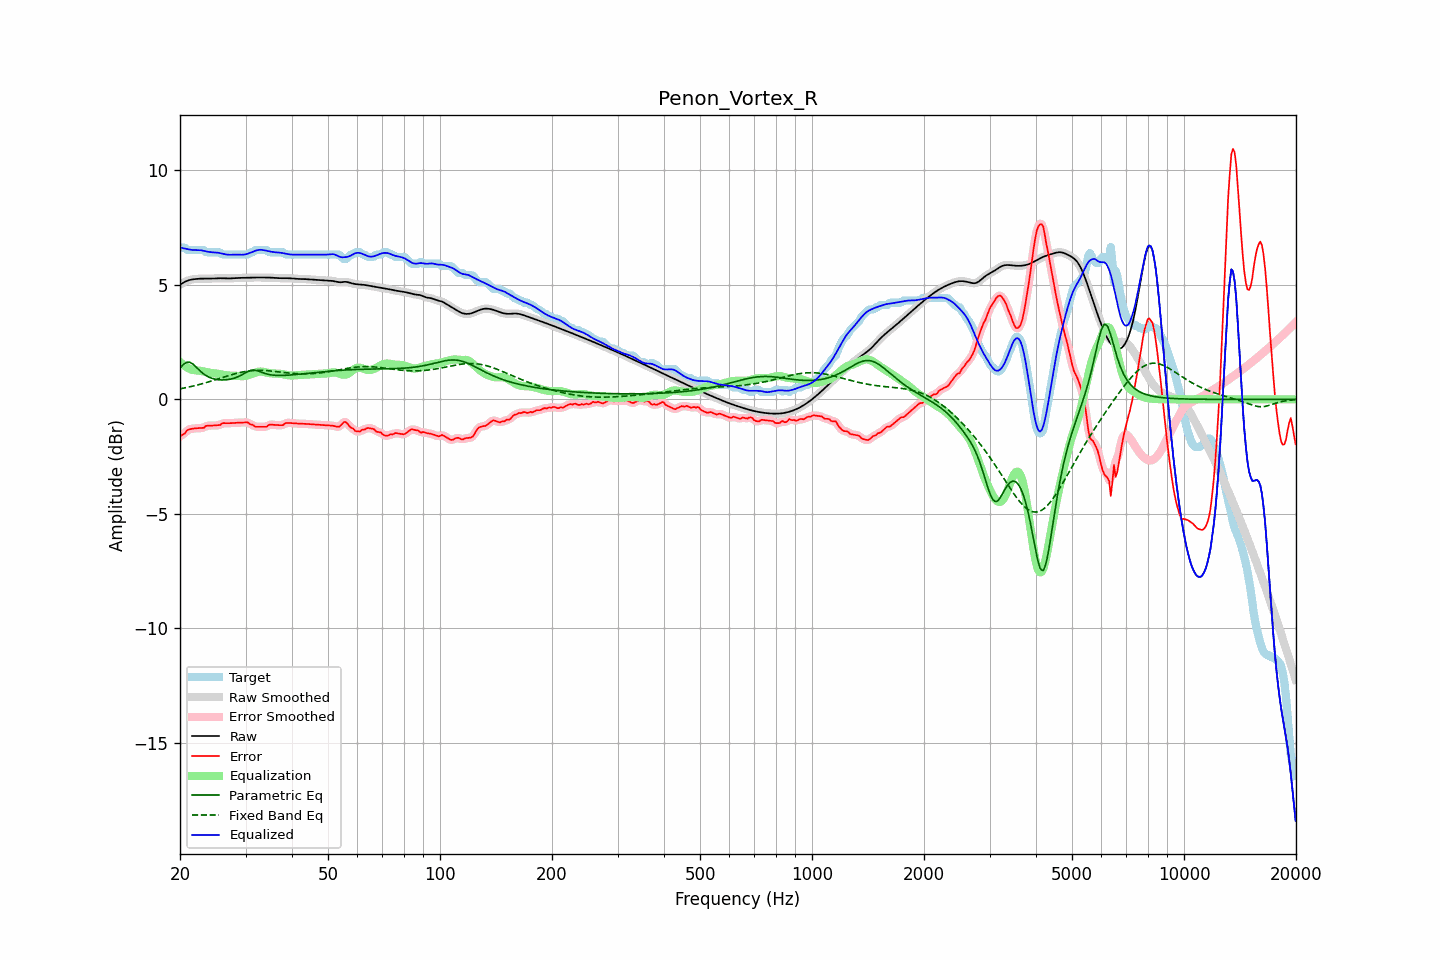

The file beside this chart, header and first rows:
frequency, raw, error, smoothed, error_smoothed, equalization, parametric_eq, fixed_band_eq, equalized_raw, equalized_smoothed, target
20.00, 5.00, -1.61, 5.00, -1.62, 1.63, 1.36, 0.46, 6.63, 6.63, 6.62
20.20, 5.05, -1.57, 5.05, -1.57, 1.56, 1.44, 0.47, 6.61, 6.61, 6.62
20.40, 5.09, -1.53, 5.09, -1.52, 1.50, 1.51, 0.48, 6.59, 6.59, 6.62
20.61, 5.13, -1.49, 5.12, -1.47, 1.45, 1.56, 0.50, 6.58, 6.58, 6.61
20.81, 5.16, -1.39, 5.16, -1.40, 1.40, 1.61, 0.51, 6.56, 6.56, 6.54
21.02, 5.18, -1.33, 5.19, -1.34, 1.36, 1.62, 0.53, 6.55, 6.55, 6.52
21.23, 5.21, -1.31, 5.21, -1.30, 1.33, 1.62, 0.54, 6.54, 6.54, 6.52
21.44, 5.22, -1.29, 5.22, -1.29, 1.30, 1.58, 0.56, 6.52, 6.52, 6.52
21.66, 5.23, -1.28, 5.23, -1.28, 1.28, 1.54, 0.58, 6.52, 6.52, 6.52
21.87, 5.24, -1.27, 5.24, -1.27, 1.27, 1.48, 0.59, 6.51, 6.51, 6.52
22.09, 5.25, -1.26, 5.25, -1.26, 1.26, 1.41, 0.61, 6.51, 6.51, 6.52
22.31, 5.26, -1.26, 5.26, -1.26, 1.26, 1.34, 0.63, 6.51, 6.52, 6.52
22.54, 5.26, -1.25, 5.26, -1.25, 1.25, 1.27, 0.65, 6.51, 6.51, 6.52
22.76, 5.26, -1.25, 5.26, -1.26, 1.24, 1.21, 0.66, 6.50, 6.50, 6.52
22.99, 5.27, -1.25, 5.27, -1.24, 1.22, 1.15, 0.68, 6.49, 6.49, 6.52
23.22, 5.27, -1.24, 5.27, -1.22, 1.21, 1.09, 0.70, 6.48, 6.48, 6.51
23.45, 5.27, -1.17, 5.27, -1.19, 1.19, 1.04, 0.72, 6.46, 6.46, 6.43
23.69, 5.26, -1.15, 5.26, -1.16, 1.18, 1.00, 0.74, 6.44, 6.44, 6.42
23.92, 5.26, -1.15, 5.26, -1.14, 1.17, 0.97, 0.76, 6.43, 6.43, 6.42
24.16, 5.27, -1.15, 5.27, -1.15, 1.16, 0.94, 0.79, 6.42, 6.42, 6.42
24.40, 5.27, -1.15, 5.27, -1.15, 1.15, 0.91, 0.81, 6.42, 6.42, 6.42
24.65, 5.27, -1.14, 5.27, -1.14, 1.14, 0.89, 0.83, 6.41, 6.41, 6.42
24.89, 5.28, -1.14, 5.28, -1.14, 1.13, 0.88, 0.85, 6.41, 6.41, 6.42
25.14, 5.28, -1.13, 5.28, -1.14, 1.12, 0.86, 0.87, 6.40, 6.40, 6.42
25.39, 5.28, -1.13, 5.28, -1.13, 1.11, 0.85, 0.89, 6.39, 6.39, 6.42
25.65, 5.28, -1.12, 5.28, -1.10, 1.10, 0.85, 0.92, 6.38, 6.38, 6.40
25.91, 5.28, -1.06, 5.28, -1.07, 1.08, 0.85, 0.94, 6.36, 6.36, 6.34
26.16, 5.28, -1.04, 5.28, -1.05, 1.07, 0.85, 0.96, 6.34, 6.34, 6.32
26.43, 5.27, -1.04, 5.27, -1.04, 1.06, 0.85, 0.98, 6.33, 6.33, 6.32
26.69, 5.27, -1.04, 5.27, -1.04, 1.05, 0.86, 1.01, 6.32, 6.32, 6.32
26.96, 5.27, -1.04, 5.27, -1.04, 1.04, 0.86, 1.03, 6.31, 6.31, 6.32
27.23, 5.27, -1.04, 5.27, -1.04, 1.03, 0.88, 1.05, 6.31, 6.31, 6.32
27.50, 5.28, -1.04, 5.28, -1.04, 1.03, 0.89, 1.07, 6.31, 6.31, 6.32
27.77, 5.28, -1.03, 5.28, -1.03, 1.03, 0.91, 1.09, 6.31, 6.31, 6.32
28.05, 5.29, -1.03, 5.29, -1.03, 1.03, 0.93, 1.11, 6.32, 6.32, 6.32
28.33, 5.29, -1.02, 5.29, -1.02, 1.02, 0.95, 1.13, 6.32, 6.32, 6.32
28.62, 5.30, -1.02, 5.30, -1.02, 1.02, 0.98, 1.15, 6.31, 6.31, 6.32
28.90, 5.30, -1.02, 5.30, -1.02, 1.01, 1.02, 1.16, 6.31, 6.31, 6.32
29.19, 5.30, -1.02, 5.30, -1.02, 1.01, 1.05, 1.18, 6.31, 6.31, 6.32
29.48, 5.30, -1.01, 5.30, -1.01, 1.01, 1.09, 1.19, 6.31, 6.31, 6.32
29.78, 5.30, -1.01, 5.30, -1.01, 1.01, 1.13, 1.21, 6.32, 6.32, 6.32
30.08, 5.31, -1.01, 5.31, -1.01, 1.02, 1.17, 1.22, 6.33, 6.33, 6.32
30.38, 5.31, -1.01, 5.31, -1.02, 1.04, 1.21, 1.23, 6.35, 6.35, 6.32
30.68, 5.31, -1.05, 5.31, -1.05, 1.06, 1.24, 1.24, 6.37, 6.37, 6.36
30.99, 5.31, -1.10, 5.31, -1.08, 1.09, 1.26, 1.25, 6.40, 6.40, 6.42
31.30, 5.31, -1.10, 5.31, -1.12, 1.12, 1.27, 1.25, 6.43, 6.43, 6.42
31.61, 5.31, -1.15, 5.31, -1.16, 1.14, 1.28, 1.26, 6.46, 6.46, 6.47
31.93, 5.31, -1.20, 5.31, -1.18, 1.17, 1.27, 1.26, 6.48, 6.48, 6.52
32.24, 5.31, -1.20, 5.31, -1.20, 1.19, 1.25, 1.26, 6.50, 6.50, 6.52
32.57, 5.31, -1.20, 5.31, -1.21, 1.20, 1.22, 1.26, 6.52, 6.52, 6.52
32.89, 5.31, -1.20, 5.31, -1.20, 1.21, 1.20, 1.26, 6.52, 6.52, 6.52
33.22, 5.31, -1.20, 5.31, -1.20, 1.21, 1.17, 1.26, 6.52, 6.52, 6.52
33.55, 5.31, -1.20, 5.31, -1.21, 1.19, 1.15, 1.26, 6.51, 6.51, 6.52
33.89, 5.31, -1.20, 5.31, -1.20, 1.18, 1.12, 1.26, 6.49, 6.49, 6.52
34.23, 5.31, -1.20, 5.31, -1.17, 1.16, 1.10, 1.25, 6.48, 6.48, 6.51
34.57, 5.31, -1.13, 5.31, -1.14, 1.15, 1.09, 1.25, 6.46, 6.46, 6.44
34.92, 5.31, -1.11, 5.31, -1.12, 1.14, 1.07, 1.24, 6.45, 6.45, 6.42
35.27, 5.31, -1.11, 5.31, -1.10, 1.13, 1.06, 1.23, 6.44, 6.44, 6.42
35.62, 5.30, -1.11, 5.30, -1.11, 1.13, 1.05, 1.22, 6.43, 6.43, 6.42
35.97, 5.29, -1.12, 5.30, -1.12, 1.12, 1.05, 1.22, 6.42, 6.42, 6.42
... 635 more rows
